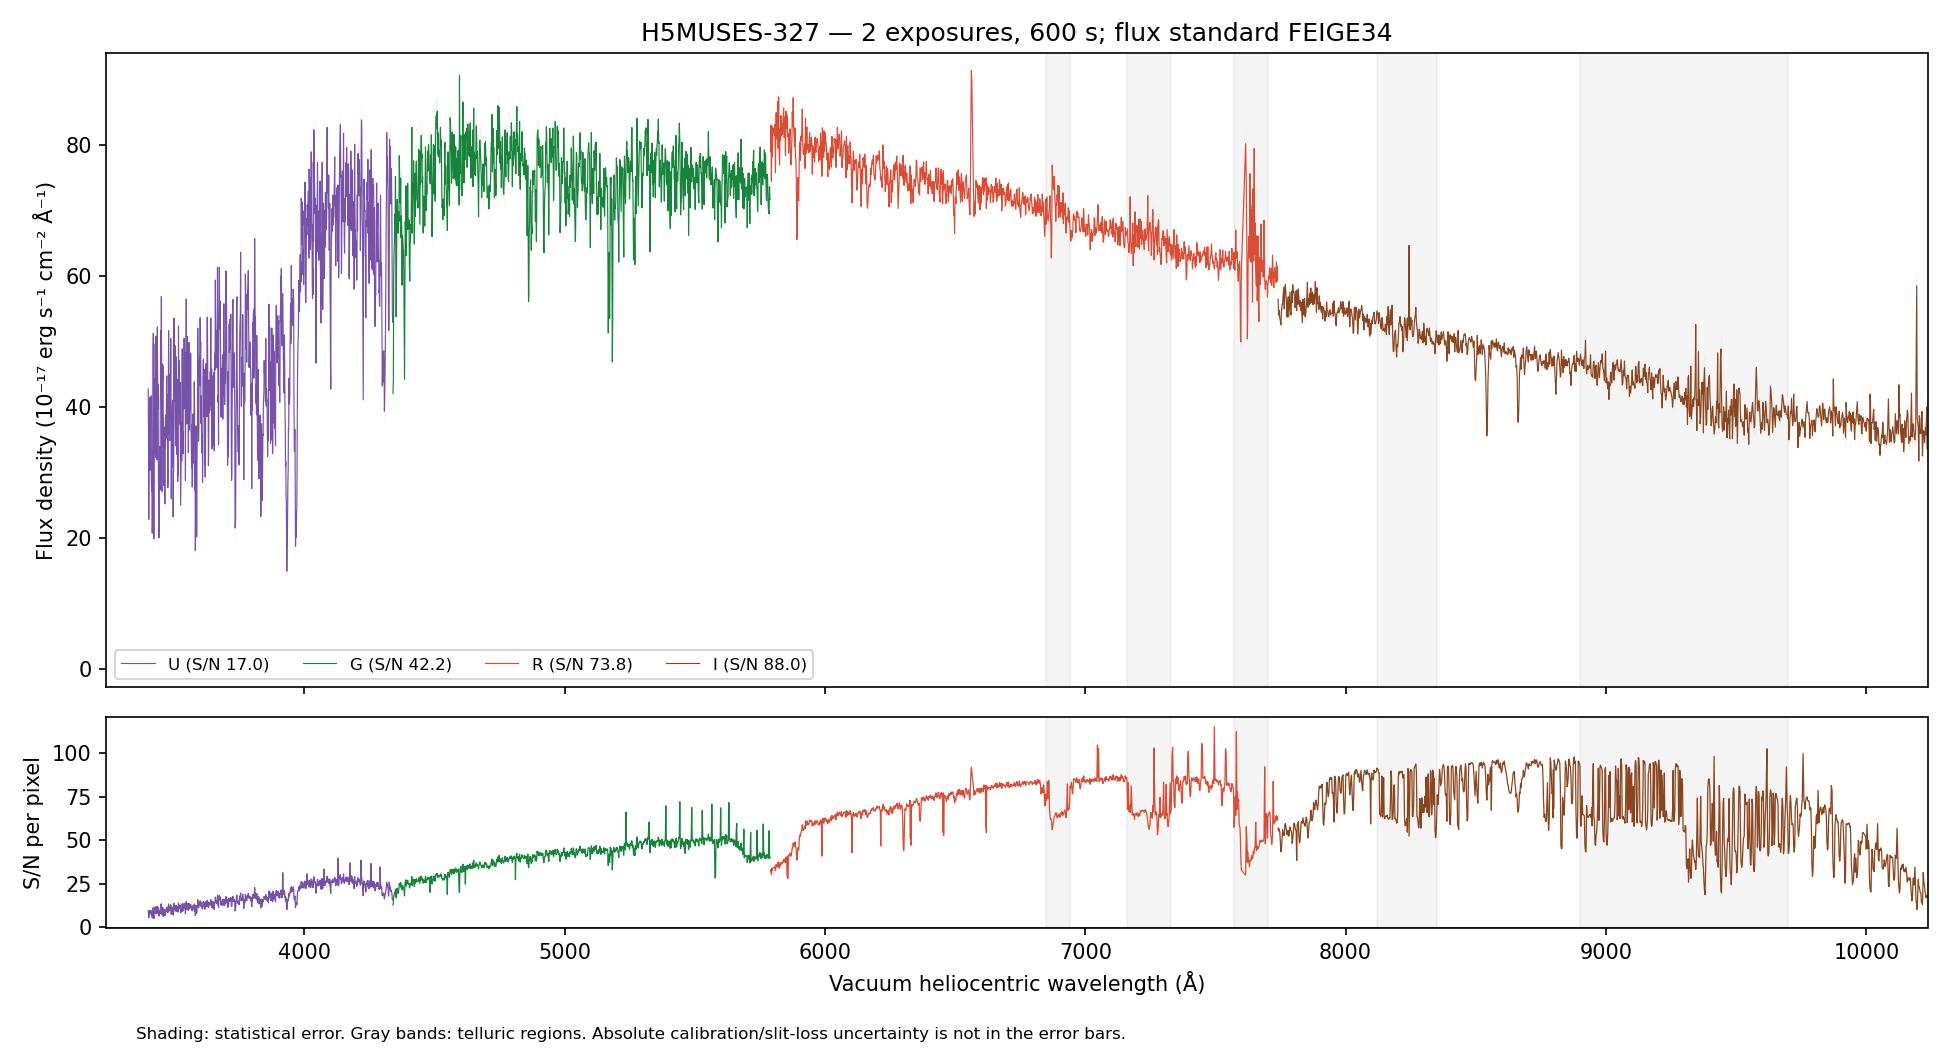

The file beside this chart, header and first rows:
WAVE_VAC_HELIO_A, FLUX, FLUX_ERR, FLUX_UNCORR, ERR_UNCORR, TELLURIC, TELLURIC_ERR, FLUX_ALTSTD, MASK, QUALITY, CHANNEL
3241, 26.91, 5.777, 26.91, 5.777, 1.0, 0.0, 44.79, False, 2, U
3242, 24.99, 5.899, 24.99, 5.899, 1.0, 0.0, 41.64, False, 2, U
3243, 25.62, 5.668, 25.62, 5.668, 1.0, 0.0, 42.72, False, 2, U
3244, 36.13, 5.73, 36.13, 5.73, 1.0, 0.0, 60.28, False, 2, U
3245, 35.67, 5.695, 35.67, 5.695, 1.0, 0.0, 59.52, False, 2, U
3247, 27.72, 5.758, 27.72, 5.758, 1.0, 0.0, 46.27, False, 2, U
3248, 23.73, 5.438, 23.73, 5.438, 1.0, 0.0, 39.61, False, 2, U
3249, 25.79, 5.264, 25.79, 5.264, 1.0, 0.0, 43.03, False, 2, U
3250, 26.72, 5.095, 26.72, 5.095, 1.0, 0.0, 44.56, False, 2, U
3251, 35.01, 5.197, 35.01, 5.197, 1.0, 0.0, 58.36, False, 2, U
3252, 23.58, 5.314, 23.58, 5.314, 1.0, 0.0, 39.28, False, 2, U
3253, 34.01, 5.454, 34.01, 5.454, 1.0, 0.0, 56.62, False, 2, U
3254, 29.38, 5.369, 29.38, 5.369, 1.0, 0.0, 48.88, False, 2, U
3255, 27.09, 5.462, 27.09, 5.462, 1.0, 0.0, 45.03, False, 2, U
3256, 42.54, 5.719, 42.54, 5.719, 1.0, 0.0, 70.66, False, 2, U
3257, 33.71, 5.781, 33.71, 5.781, 1.0, 0.0, 55.93, False, 2, U
3258, 38.4, 5.934, 38.4, 5.934, 1.0, 0.0, 63.66, False, 2, U
3259, 46.67, 6.1, 46.67, 6.1, 1.0, 0.0, 77.32, False, 2, U
3260, 36.32, 6.15, 36.32, 6.15, 1.0, 0.0, 60.12, False, 2, U
3261, 39.97, 6.144, 39.97, 6.144, 1.0, 0.0, 66.13, False, 2, U
3262, 47.44, 6.217, 47.44, 6.217, 1.0, 0.0, 78.44, False, 2, U
3263, 44.95, 6.296, 44.95, 6.296, 1.0, 0.0, 74.29, False, 2, U
3264, 36.68, 6.15, 36.68, 6.15, 1.0, 0.0, 60.6, False, 2, U
3265, 39.48, 5.996, 39.48, 5.996, 1.0, 0.0, 65.21, False, 2, U
3266, 19.24, 5.684, 19.24, 5.684, 1.0, 0.0, 31.78, False, 2, U
3267, 39.01, 5.993, 39.01, 5.993, 1.0, 0.0, 64.42, False, 2, U
3268, 39.82, 6.246, 39.82, 6.246, 1.0, 0.0, 65.77, False, 2, U
3269, 43.89, 6.258, 43.89, 6.258, 1.0, 0.0, 72.5, False, 2, U
3270, 50.63, 6.204, 50.63, 6.204, 1.0, 0.0, 83.66, False, 2, U
3271, 32.81, 5.764, 32.81, 5.764, 1.0, 0.0, 54.22, False, 2, U
3272, 29.53, 5.568, 29.53, 5.568, 1.0, 0.0, 48.81, False, 2, U
3273, 36.91, 5.659, 36.91, 5.659, 1.0, 0.0, 61.05, False, 2, U
3274, 44.05, 5.743, 44.05, 5.743, 1.0, 0.0, 72.88, False, 2, U
3275, 41.78, 5.903, 41.78, 5.903, 1.0, 0.0, 69.15, False, 2, U
3276, 45.94, 5.778, 45.94, 5.778, 1.0, 0.0, 76.07, False, 2, U
3277, 35.73, 5.594, 35.73, 5.594, 1.0, 0.0, 59.2, False, 2, U
3278, 29.12, 5.336, 29.12, 5.336, 1.0, 0.0, 48.27, False, 2, U
3279, 37.16, 5.31, 37.16, 5.31, 1.0, 0.0, 61.62, False, 2, U
3280, 26.44, 5.121, 26.44, 5.121, 1.0, 0.0, 43.87, False, 2, U
3281, 33.54, 5.301, 33.54, 5.301, 1.0, 0.0, 55.66, False, 2, U
3283, 25.45, 5.257, 25.45, 5.257, 1.0, 0.0, 42.27, False, 2, U
3284, 33.72, 5.341, 33.72, 5.341, 1.0, 0.0, 56, False, 2, U
3285, 28.32, 5.406, 28.32, 5.406, 1.0, 0.0, 47.05, False, 2, U
3286, 31.08, 5.418, 31.08, 5.418, 1.0, 0.0, 51.67, False, 2, U
3287, 27.18, 5.307, 27.18, 5.307, 1.0, 0.0, 45.2, False, 2, U
3288, 43.68, 5.377, 43.68, 5.377, 1.0, 0.0, 72.64, False, 2, U
3289, 28.74, 5.278, 28.74, 5.278, 1.0, 0.0, 47.8, False, 2, U
3290, 45.11, 5.567, 45.11, 5.567, 1.0, 0.0, 75.07, False, 2, U
3291, 37.97, 5.86, 37.97, 5.86, 1.0, 0.0, 63.2, False, 2, U
3292, 57.53, 5.98, 57.53, 5.98, 1.0, 0.0, 95.78, False, 2, U
3293, 38.58, 6.012, 38.58, 6.012, 1.0, 0.0, 64.23, False, 2, U
3294, 33.12, 5.949, 33.12, 5.949, 1.0, 0.0, 55.16, False, 2, U
3295, 55.67, 6.14, 55.67, 6.14, 1.0, 0.0, 92.73, False, 2, U
3296, 31.07, 5.875, 31.07, 5.875, 1.0, 0.0, 51.77, False, 2, U
3297, 38.34, 5.917, 38.34, 5.917, 1.0, 0.0, 63.89, False, 2, U
3298, 52.3, 6.069, 52.3, 6.069, 1.0, 0.0, 87.15, False, 2, U
3299, 44.47, 5.892, 44.47, 5.892, 1.0, 0.0, 74.12, False, 2, U
3300, 36.57, 5.877, 36.57, 5.877, 1.0, 0.0, 60.96, False, 2, U
3301, 51.52, 6.025, 51.52, 6.025, 1.0, 0.0, 85.9, False, 2, U
3302, 59.65, 5.913, 59.65, 5.913, 1.0, 0.0, 99.46, False, 2, U
... 4,416 more rows
